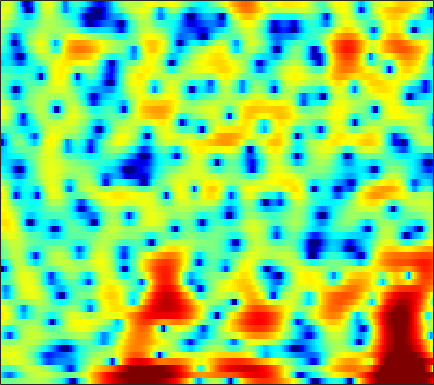

The table this chart was drawn from, first rows:
-0.60942, -0.64561, -0.66726, -0.64701, -0.60296, -0.50188, -0.34902, -0.20245, 0.025472, 0.26575, 0.52162, 0.70811, 0.93195, 1.1407, 1.2771, 1.4117, 1.5002, 1.5276, 1.4989, 1.3938, 1.1989, 0.98942, 0.62347, 0.13934
-4.925, -6.186, -7.974, -9.409, -9.707, -8.744, -6.929, -5.492, -3.755, -2.276, -1.049, -0.2809, 0.5701, 1.25, 1.657, 2.07, 2.354, 2.488, 2.57, 2.545, 2.422, 2.273, 2.005, 1.672
-1.475, -1.714, -2.036, -2.232, -2.2, -1.869, -1.242, -0.6662, 0.1388, 0.895, 1.527, 1.913, 2.291, 2.515, 2.587, 2.556, 2.395, 2.195, 1.846, 1.41, 0.8946, 0.4693, -0.1486, -0.8351
2.107, 2.384, 2.667, 2.878, 2.996, 3.104, 3.162, 3.165, 3.109, 2.963, 2.709, 2.432, 1.927, 1.253, 0.6166, -0.4333, -1.738, -2.898, -4.692, -6.724, -8.807, -10.09, -10.84, -10.53
3.106, 3.286, 3.471, 3.585, 3.624, 3.614, 3.524, 3.403, 3.159, 2.809, 2.338, 1.897, 1.171, 0.2708, -0.5325, -1.803, -3.327, -4.641, -6.608, -8.724, -10.69, -11.7, -12.16, -11.84
2.658, 2.733, 2.809, 2.849, 2.86, 2.855, 2.82, 2.769, 2.655, 2.482, 2.228, 1.978, 1.565, 1.052, 0.6002, -0.09108, -0.8735, -1.51, -2.414, -3.356, -4.324, -5.053, -6.061, -7.169
0.9098, 0.6534, 0.3497, 0.1605, 0.1324, 0.2567, 0.5337, 0.8021, 1.187, 1.539, 1.817, 1.955, 2.041, 2.011, 1.913, 1.693, 1.379, 1.083, 0.6156, 0.08573, -0.5107, -0.9943, -1.694, -2.452
-2.271, -3.923, -6.864, -10.48, -11.74, -8.997, -5.588, -3.617, -1.639, -0.2089, 0.8226, 1.392, 1.934, 2.256, 2.38, 2.413, 2.314, 2.169, 1.906, 1.58, 1.212, 0.926, 0.5658, 0.2441
-0.04271, -1.085, -2.541, -3.71, -4.054, -3.632, -2.6, -1.718, -0.6417, 0.2537, 0.9456, 1.346, 1.729, 1.957, 2.027, 1.984, 1.785, 1.537, 1.074, 0.4909, -0.1736, -0.6824, -1.282, -1.658
3.725, 3.3, 2.71, 2.14, 1.749, 1.293, 0.9098, 0.6825, 0.4538, 0.3203, 0.2862, 0.3308, 0.4647, 0.6248, 0.7185, 0.7325, 0.5509, 0.2427, -0.4608, -1.592, -3.286, -5.093, -8.639, -14.39
5.14, 4.749, 4.119, 3.322, 2.613, 1.497, 0.1304, -1.093, -3.036, -5.142, -6.625, -6.574, -5.141, -3.354, -2.222, -1.112, -0.4569, -0.2327, -0.304, -0.7484, -1.5, -2.234, -3.269, -4.011
4.332, 3.935, 3.291, 2.519, 1.836, 0.7472, -0.6227, -1.91, -4.05, -6.586, -8.56, -8.364, -6.22, -3.875, -2.454, -1.067, -0.1533, 0.2658, 0.5549, 0.572, 0.3944, 0.1837, -0.147, -0.4547
1.858, 1.361, 0.8017, 0.4266, 0.2404, 0.08384, -0.03631, -0.1144, -0.2331, -0.2967, -0.2256, -0.0499, 0.3097, 0.7564, 1.084, 1.456, 1.685, 1.735, 1.646, 1.376, 0.9061, 0.4571, -0.2771, -1.16
-3.559, -5.464, -7.28, -6.616, -5.011, -2.847, -1.074, -0.02647, 1.071, 1.883, 2.493, 2.844, 3.198, 3.413, 3.48, 3.45, 3.271, 3.025, 2.542, 1.874, 1.013, 0.2377, -1.029, -2.624
-4.971, -6.821, -8.554, -7.577, -5.696, -3.179, -1.118, 0.1227, 1.429, 2.42, 3.123, 3.484, 3.774, 3.85, 3.774, 3.497, 3.006, 2.522, 1.696, 0.6997, -0.4416, -1.384, -2.653, -3.905
-2.197, -2.323, -2.226, -1.77, -1.23, -0.3387, 0.6355, 1.344, 2.167, 2.829, 3.313, 3.54, 3.655, 3.555, 3.331, 2.819, 2.049, 1.281, -0.01416, -1.672, -3.727, -5.511, -8.001, -9.609
-4.169, -4.01, -3.296, -2.232, -1.305, -0.07951, 1.01, 1.717, 2.499, 3.055, 3.393, 3.507, 3.48, 3.254, 2.958, 2.393, 1.623, 0.8819, -0.3401, -1.96, -4.07, -6.093, -9.398, -11.85
-18.66, -19.63, -10.53, -5.82, -3.47, -1.193, 0.4048, 1.258, 2.05, 2.487, 2.592, 2.503, 2.183, 1.701, 1.28, 0.7273, 0.2324, -0.09238, -0.4717, -0.8374, -1.175, -1.411, -1.599, -1.555
-5.526, -5.246, -4.062, -2.466, -1.268, 0.07356, 1.077, 1.589, 1.919, 1.864, 1.417, 0.795, -0.4118, -2.045, -3.465, -5.219, -5.773, -5.164, -3.718, -2.252, -1.078, -0.366, 0.3959, 0.9943
-1.706, -1.128, -0.358, 0.4278, 0.9791, 1.571, 1.96, 2.098, 2.024, 1.611, 0.8177, -0.07772, -1.778, -4.233, -6.788, -11.25, -12.77, -9.811, -6.081, -3.487, -1.671, -0.6535, 0.3537, 1.077
-1.749, -0.7938, 0.2362, 1.039, 1.486, 1.915, 2.135, 2.155, 1.997, 1.626, 1.038, 0.4817, -0.4006, -1.35, -2.022, -2.72, -3.014, -2.935, -2.524, -1.938, -1.335, -0.9249, -0.4575, -0.09193
-0.8037, 0.1156, 1.088, 1.787, 2.141, 2.424, 2.506, 2.44, 2.208, 1.835, 1.351, 0.9427, 0.3723, -0.182, -0.5581, -0.9776, -1.308, -1.483, -1.639, -1.748, -1.852, -1.928, -2.029, -2.099
1.819, 2.387, 2.972, 3.336, 3.474, 3.465, 3.248, 2.965, 2.434, 1.768, 1.019, 0.4362, -0.2926, -0.9166, -1.286, -1.646, -1.901, -2.081, -2.377, -2.798, -3.394, -3.98, -4.936, -5.937
4.256, 4.582, 4.826, 4.856, 4.734, 4.362, 3.741, 3.108, 2.018, 0.6434, -1.001, -2.363, -4.129, -5.348, -5.618, -5.24, -4.529, -4.083, -3.784, -3.925, -4.598, -5.552, -7.639, -11.35
5.176, 5.322, 5.319, 5.104, 4.787, 4.159, 3.26, 2.388, 0.921, -1.026, -3.644, -6.288, -11.71, -23.93, -18.61, -10.88, -7.414, -5.852, -4.575, -3.982, -3.919, -4.157, -4.751, -5.519
4.849, 4.796, 4.571, 4.164, 3.737, 3.019, 2.133, 1.349, 0.1594, -1.2, -2.693, -3.847, -5.233, -6.1, -6.245, -5.807, -5.021, -4.395, -3.655, -3.082, -2.681, -2.486, -2.337, -2.257
4.549, 4.272, 3.748, 3.067, 2.488, 1.635, 0.767, 0.121, -0.7146, -1.48, -2.185, -2.655, -3.171, -3.523, -3.651, -3.654, -3.427, -3.152, -2.682, -2.155, -1.625, -1.263, -0.8617, -0.5572
4.825, 4.254, 3.251, 2.005, 0.9474, -0.5026, -1.808, -2.517, -3.036, -3.185, -3.201, -3.234, -3.389, -3.689, -3.952, -4.247, -4.271, -3.99, -3.211, -2.141, -1.039, -0.2838, 0.5535, 1.143
5.322, 4.484, 2.96, 0.8571, -1.24, -5.017, -10.63, -14.18, -10.57, -6.932, -4.922, -4.203, -4.011, -4.677, -5.843, -8.479, -12.55, -12.94, -7.95, -3.734, -0.8677, 0.6651, 2.109, 3.003
4.152, 3.42, 2.101, 0.3577, -1.222, -3.626, -5.936, -6.879, -6.645, -5.452, -4.34, -3.787, -3.488, -3.719, -4.275, -5.331, -6.163, -5.852, -3.902, -1.462, 0.6366, 1.872, 3.051, 3.716
1.228, 0.7567, -0.1009, -1.132, -2.008, -3.141, -4.127, -4.652, -4.989, -4.896, -4.496, -4.058, -3.441, -2.857, -2.434, -1.888, -1.257, -0.6927, 0.1824, 1.137, 2.04, 2.62, 3.195, 3.475
-1.772, -2.109, -2.785, -3.751, -4.64, -6.05, -7.569, -8.678, -9.565, -9.344, -8.054, -6.793, -5.103, -3.577, -2.553, -1.35, -0.3011, 0.4137, 1.27, 2.015, 2.635, 2.999, 3.334, 3.493
-4.258, -4.394, -4.846, -5.734, -6.685, -8.56, -11.39, -14.81, -24.42, -21.14, -12.96, -9.571, -6.451, -4.167, -2.807, -1.293, -0.06583, 0.7086, 1.588, 2.286, 2.834, 3.141, 3.414, 3.537
-5.819, -5.585, -5.538, -5.763, -6.128, -6.811, -7.658, -8.244, -8.627, -8.206, -7.023, -5.897, -4.341, -2.876, -1.881, -0.7189, 0.3033, 0.968, 1.73, 2.354, 2.833, 3.099, 3.315, 3.371
-6.163, -5.722, -5.283, -4.908, -4.707, -4.478, -4.315, -4.168, -3.931, -3.568, -3.085, -2.663, -2.029, -1.356, -0.8371, -0.1377, 0.5684, 1.094, 1.753, 2.347, 2.815, 3.065, 3.242, 3.214
-6.632, -6.256, -5.421, -4.449, -3.706, -2.863, -2.171, -1.784, -1.404, -1.173, -1.064, -1.03, -1.051, -1.08, -1.047, -0.7866, -0.2676, 0.2979, 1.2, 2.097, 2.865, 3.293, 3.619, 3.626
-14.81, -13.12, -8.445, -5.174, -3.452, -1.856, -0.8187, -0.3394, -0.01351, -0.03737, -0.3939, -0.9034, -1.961, -3.492, -4.904, -6.492, -5.915, -4.066, -1.344, 0.8992, 2.575, 3.478, 4.241, 4.534
-7.92, -7.567, -5.765, -3.935, -2.827, -1.764, -1.166, -0.9475, -0.9558, -1.243, -1.824, -2.506, -3.807, -5.784, -7.903, -11.26, -10.52, -7.176, -3.296, -0.5152, 1.454, 2.515, 3.498, 4.037
-1.489, -1.639, -1.686, -1.668, -1.704, -1.884, -2.252, -2.655, -3.308, -3.966, -4.497, -4.747, -4.891, -4.896, -4.76, -4.359, -3.535, -2.678, -1.365, -0.07074, 1.038, 1.717, 2.396, 2.842
1.614, 1.324, 0.8236, 0.1934, -0.4247, -1.5, -2.928, -4.304, -6.583, -9.206, -10.79, -10.13, -7.903, -5.717, -4.33, -2.804, -1.559, -0.7555, 0.1285, 0.8475, 1.369, 1.642, 1.837, 1.917
3.791, 3.428, 2.776, 1.92, 1.129, -0.1955, -1.896, -3.527, -6.35, -10.13, -13.07, -11.38, -7.487, -4.471, -2.78, -1.083, 0.148, 0.8132, 1.413, 1.681, 1.633, 1.382, 0.7791, -0.07752
4.12, 3.711, 3.046, 2.236, 1.551, 0.5761, -0.4653, -1.241, -2.178, -2.857, -3.028, -2.779, -2.05, -1.061, -0.2944, 0.6081, 1.314, 1.67, 1.906, 1.794, 1.282, 0.5641, -0.9505, -3.441
2.742, 2.265, 1.485, 0.5876, -0.1284, -1.038, -1.777, -2.155, -2.354, -2.22, -1.82, -1.406, -0.7525, -0.05968, 0.4272, 1.024, 1.477, 1.712, 1.827, 1.719, 1.331, 0.8395, -0.1036, -1.343
0.9515, 0.3369, -0.7949, -2.302, -3.65, -5.651, -7.296, -7.687, -6.865, -5.271, -3.706, -2.661, -1.479, -0.5385, 0.03338, 0.6435, 1.103, 1.362, 1.592, 1.712, 1.729, 1.683, 1.545, 1.355
-0.2155, -0.8503, -2.118, -3.999, -5.999, -9.96, -17.11, -20.79, -12.48, -7.857, -5.069, -3.618, -2.231, -1.287, -0.7665, -0.3017, 0.02488, 0.2157, 0.5028, 0.8307, 1.231, 1.557, 1.992, 2.386
-0.4419, -0.7669, -1.455, -2.389, -3.222, -4.37, -5.214, -5.401, -5.012, -4.151, -3.206, -2.614, -2.039, -1.756, -1.76, -2.009, -2.483, -2.845, -3.03, -2.527, -1.382, -0.3365, 1.032, 2.2
-1.065, -1.026, -1.13, -1.409, -1.66, -2.003, -2.287, -2.411, -2.436, -2.338, -2.178, -2.073, -2.068, -2.333, -2.839, -4.043, -6.269, -9.12, -16.81, -14.53, -6.803, -3.421, -0.3923, 1.68
-3.522, -3.108, -2.813, -2.801, -2.945, -3.259, -3.647, -3.934, -4.174, -4.203, -4.014, -3.768, -3.452, -3.295, -3.333, -3.73, -4.483, -5.168, -5.747, -5.048, -3.198, -1.615, 0.3402, 1.923
-6.101, -5.35, -4.927, -5.014, -5.405, -6.31, -7.61, -8.754, -10.14, -10.5, -9.328, -7.945, -6.084, -4.569, -3.641, -2.741, -2.077, -1.669, -1.135, -0.5183, 0.2087, 0.7864, 1.568, 2.304
-4.985, -4.774, -4.941, -5.606, -6.391, -7.971, -10.24, -12.63, -18.04, -24.43, -15.21, -10.83, -6.973, -4.303, -2.798, -1.271, -0.1428, 0.4951, 1.139, 1.56, 1.804, 1.9, 1.909, 1.874
-1.608, -2.172, -3.242, -4.694, -5.934, -7.616, -9.024, -9.669, -9.775, -8.894, -7.153, -5.561, -3.394, -1.413, -0.1755, 1.199, 2.213, 2.758, 3.168, 3.237, 2.921, 2.404, 1.278, -0.4045
0.2814, -0.7834, -2.635, -5.148, -7.743, -12.58, -18.23, -16.25, -11.04, -7.501, -4.859, -3.234, -1.366, 0.1867, 1.186, 2.268, 3.059, 3.456, 3.697, 3.592, 3.08, 2.356, 0.8597, -1.51
0.6042, -0.411, -2.051, -4.088, -5.878, -8.322, -9.897, -9.674, -7.965, -5.956, -4.13, -2.938, -1.566, -0.3933, 0.3586, 1.19, 1.829, 2.163, 2.442, 2.48, 2.286, 1.989, 1.423, 0.7624
1.314, 0.6196, -0.4093, -1.484, -2.268, -3.175, -3.784, -3.993, -3.946, -3.609, -3.095, -2.637, -1.978, -1.297, -0.7951, -0.1543, 0.4273, 0.8066, 1.208, 1.478, 1.607, 1.629, 1.552, 1.414
2.402, 1.931, 1.246, 0.5251, -0.0233, -0.7608, -1.449, -1.913, -2.442, -2.835, -3.086, -3.149, -3.038, -2.712, -2.314, -1.647, -0.8992, -0.3269, 0.3455, 0.9044, 1.305, 1.491, 1.604, 1.563
3.404, 3.123, 2.668, 2.074, 1.544, 0.711, -0.2768, -1.104, -2.306, -3.594, -4.855, -5.69, -6.404, -6.306, -5.653, -4.253, -2.662, -1.533, -0.1994, 0.8371, 1.572, 1.907, 2.098, 1.988
3.402, 3.516, 3.461, 3.109, 2.619, 1.67, 0.3448, -0.9067, -2.972, -5.53, -8.693, -11.67, -17.49, -20.78, -14.56, -8.575, -4.628, -2.453, -0.2281, 1.356, 2.397, 2.87, 3.08, 2.835
1.311, 2.259, 2.915, 3.001, 2.688, 1.784, 0.3025, -1.252, -3.996, -7.598, -11.99, -15.1, -16.46, -14.2, -11.44, -7.447, -3.989, -1.877, 0.308, 1.888, 2.923, 3.386, 3.593, 3.344
